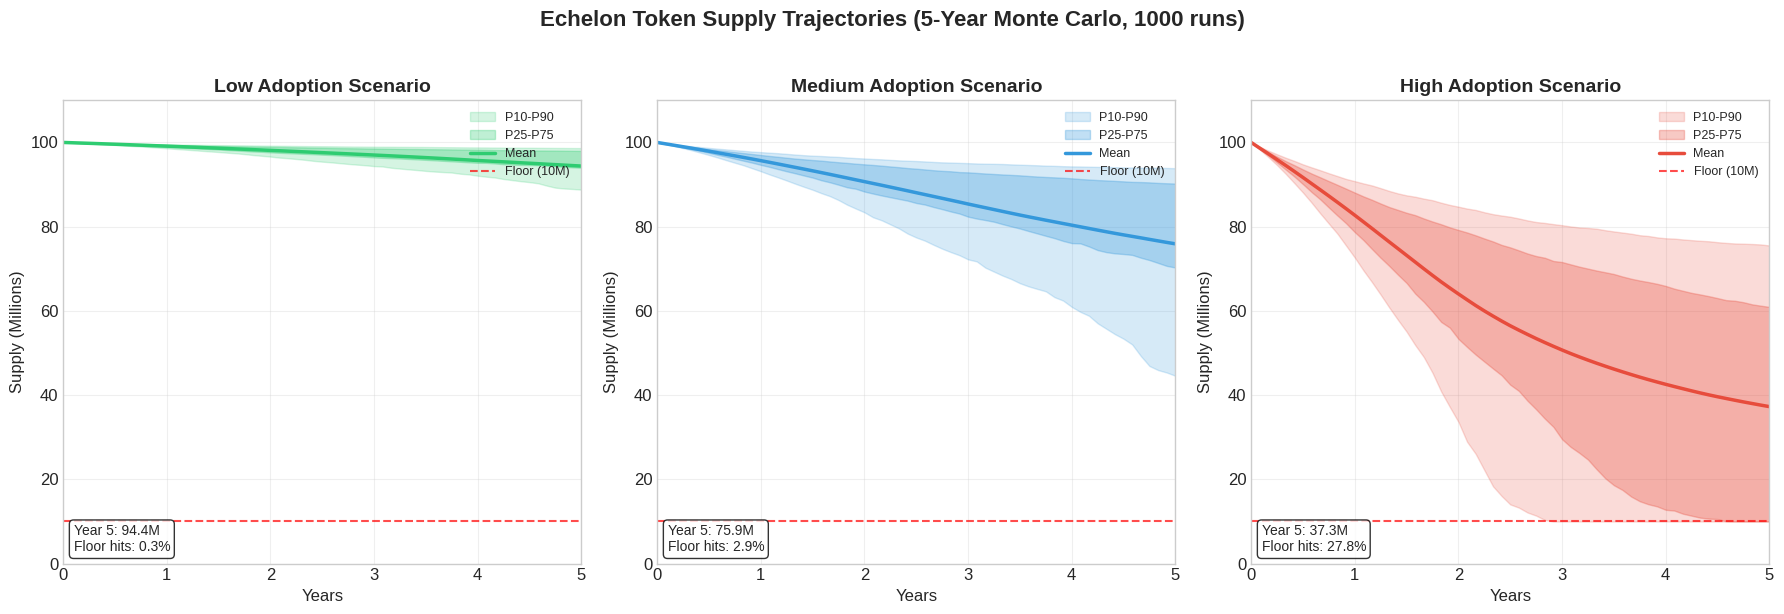

Python code for this plot: (Note: this script raises an exception after producing the figure.)
#!/usr/bin/env python3
"""
Echelon Tokenomics Monte Carlo Simulation and Visualization

This script simulates token supply trajectories under various adoption scenarios,
generates visualizations for grant presentations, and performs sensitivity analysis.

Author: Echelon Protocol
Version: 1.0 | January 2026
"""

import numpy as np
import matplotlib.pyplot as plt
import matplotlib.patches as mpatches
from dataclasses import dataclass
from typing import List, Dict, Tuple, Optional
import json
import warnings
warnings.filterwarnings('ignore')

# Set style for professional charts
plt.style.use('seaborn-v0_8-whitegrid')
plt.rcParams['figure.figsize'] = (12, 8)
plt.rcParams['font.size'] = 12
plt.rcParams['axes.titlesize'] = 14
plt.rcParams['axes.labelsize'] = 12


@dataclass
class SimulationConfig:
    """Configuration for Monte Carlo simulation parameters."""
    initial_supply: float = 100_000_000  # 100M tokens
    tokens_per_action: float = 100  # Average tokens per action
    base_actions_per_month_low: int = 900
    base_actions_per_month_medium: int = 4450
    base_actions_per_month_high: int = 17800
    annual_growth_rate: float = 0.10  # 10% annual compound growth
    monthly_volatility: float = 0.20  # 20% monthly volatility (geometric random walk)
    effective_burn_rate: float = 0.75  # Weighted average burn rate
    founder_yield_rate: float = 0.005  # 0.5% of volume
    floor_supply: float = 10_000_000  # 10M hard floor
    dynamic_burn_threshold_1: float = 20_000_000  # 20M - 50% burn
    dynamic_burn_threshold_2: float = 15_000_000  # 15M - 75% burn
    dynamic_burn_threshold_3: float = 10_000_000  # 10M - 100% burn
    simulation_years: int = 5
    num_simulations: int = 1000
    seed: Optional[int] = 42


class EchelonSimulator:
    """
    Monte Carlo simulator for Echelon token supply trajectories.
    """
    
    def __init__(self, config: SimulationConfig = None):
        self.config = config or SimulationConfig()
        self.results = {}
        
    def run_simulation(self, scenario: str = 'medium') -> Dict[str, np.ndarray]:
        """Run Monte Carlo simulation for a given scenario."""
        np.random.seed(self.config.seed)
        
        # Determine base actions per month for scenario
        if scenario == 'low':
            base_actions = self.config.base_actions_per_month_low
        elif scenario == 'high':
            base_actions = self.config.base_actions_per_month_high
        else:  # medium
            base_actions = self.config.base_actions_per_month_medium
        
        months = self.config.simulation_years * 12
        trajectories = np.zeros((self.config.num_simulations, months + 1))
        trajectories[:, 0] = self.config.initial_supply
        
        # Monthly growth factors (geometric random walk)
        monthly_growth = (1 + self.config.annual_growth_rate) ** (1/12)
        
        for sim in range(self.config.num_simulations):
            supply = self.config.initial_supply
            current_actions = base_actions
            
            for month in range(1, months + 1):
                # Apply monthly growth with volatility
                growth_factor = np.random.normal(
                    monthly_growth, 
                    self.config.monthly_volatility * monthly_growth
                )
                growth_factor = max(0.5, min(2.0, growth_factor))
                
                current_actions = max(100, current_actions * growth_factor)
                
                # Calculate burns
                tokens_burned = self._calculate_burns(
                    current_actions, 
                    supply,
                    self.config.tokens_per_action,
                    self.config.effective_burn_rate
                )
                
                # Apply dynamic burn reduction near floor
                burn_multiplier = self._get_burn_multiplier(supply)
                tokens_burned *= burn_multiplier
                
                # Update supply (prevent going below floor)
                supply = max(self.config.floor_supply, supply - tokens_burned)
                trajectories[sim, month] = supply
        
        # Calculate statistics
        mean_trajectory = np.mean(trajectories, axis=0)
        p10 = np.percentile(trajectories, 10, axis=0)
        p25 = np.percentile(trajectories, 25, axis=0)
        p50 = np.median(trajectories, axis=0)
        p75 = np.percentile(trajectories, 75, axis=0)
        p90 = np.percentile(trajectories, 90, axis=0)
        
        # Calculate floor penetration
        floor_hits = np.sum(trajectories[:, -1] <= self.config.floor_supply * 1.01) / self.config.num_simulations * 100
        low_supply_runs = np.sum(trajectories[:, -1] < self.config.dynamic_burn_threshold_1) / self.config.num_simulations * 100
        
        self.results[scenario] = {
            'trajectories': trajectories,
            'mean': mean_trajectory,
            'p10': p10,
            'p25': p25,
            'p50': p50,
            'p75': p75,
            'p90': p90,
            'floor_penetration': floor_hits,
            'low_supply_runs': low_supply_runs
        }
        
        return self.results[scenario]
    
    def _calculate_burns(self, actions: float, supply: float, 
                         tokens_per_action: float, burn_rate: float) -> float:
        """Calculate total token burns for a period."""
        gross_burn = actions * tokens_per_action * burn_rate
        return gross_burn
    
    def _get_burn_multiplier(self, supply: float) -> float:
        """Get burn rate multiplier based on supply level."""
        if supply <= self.config.floor_supply:
            return 0.0
        elif supply <= self.config.dynamic_burn_threshold_2:
            return 0.25
        elif supply <= self.config.dynamic_burn_threshold_1:
            return 0.50
        else:
            return 1.0
    
    def run_all_scenarios(self) -> Dict[str, Dict]:
        """Run simulation for all adoption scenarios."""
        for scenario in ['low', 'medium', 'high']:
            self.run_simulation(scenario)
        return self.results
    
    def calculate_velocity(self, scenario: str = 'medium') -> Dict[str, float]:
        """Calculate token velocity (annual turnover) for a scenario."""
        if scenario not in self.results:
            self.run_simulation(scenario)
        
        result = self.results[scenario]
        actions = self.config.base_actions_per_month_medium if scenario == 'medium' else \
                  self.config.base_actions_per_month_low if scenario == 'low' else \
                  self.config.base_actions_per_month_high
        
        avg_supply = np.mean(result['mean'])
        annual_actions = actions * 12
        annual_tokens = annual_actions * self.config.tokens_per_action
        velocity = annual_tokens / avg_supply
        
        return {
            'velocity': velocity,
            'avg_supply': avg_supply,
            'annual_tokens': annual_tokens
        }


class EchelonVisualizer:
    """Generate professional visualizations for Echelon tokenomics."""
    
    def __init__(self, simulator: EchelonSimulator):
        self.sim = simulator
        
    def plot_supply_trajectories(self, save_path: str = None):
        """Create supply trajectory chart with percentile bands."""
        fig, axes = plt.subplots(1, 3, figsize=(18, 6))
        
        colors = {'low': '#2ecc71', 'medium': '#3498db', 'high': '#e74c3c'}
        titles = {'low': 'Low Adoption', 'medium': 'Medium Adoption', 'high': 'High Adoption'}
        
        for idx, scenario in enumerate(['low', 'medium', 'high']):
            ax = axes[idx]
            result = self.sim.results[scenario]
            year_indices = np.arange(len(result['mean'])) / 12
            
            # Plot percentile bands
            ax.fill_between(year_indices, result['p10']/1e6, result['p90']/1e6, 
                           alpha=0.2, color=colors[scenario], label='P10-P90')
            ax.fill_between(year_indices, result['p25']/1e6, result['p75']/1e6, 
                           alpha=0.3, color=colors[scenario], label='P25-P75')
            
            # Plot mean trajectory
            ax.plot(year_indices, result['mean']/1e6, color=colors[scenario], 
                   linewidth=2.5, label='Mean')
            
            # Floor line
            ax.axhline(y=self.sim.config.floor_supply/1e6, color='red', 
                      linestyle='--', linewidth=1.5, alpha=0.7, 
                      label=f'Floor ({self.sim.config.floor_supply/1e6:.0f}M)')
            
            # Formatting
            ax.set_title(f'{titles[scenario]} Scenario', fontweight='bold', fontsize=14)
            ax.set_xlabel('Years')
            ax.set_ylabel('Supply (Millions)')
            ax.set_xlim(0, self.sim.config.simulation_years)
            ax.set_ylim(0, 110)
            ax.legend(loc='upper right', fontsize=9)
            ax.grid(True, alpha=0.3)
            
            # Add stats annotation
            stats_text = f"Year 5: {result['mean'][-1]/1e6:.1f}M\n"
            stats_text += f"Floor hits: {result['floor_penetration']:.1f}%"
            ax.text(0.02, 0.02, stats_text, transform=ax.transAxes, fontsize=10,
                   verticalalignment='bottom', 
                   bbox=dict(boxstyle='round', facecolor='white', alpha=0.8))

        plt.suptitle('Echelon Token Supply Trajectories (5-Year Monte Carlo, 1000 runs)', 
                    fontsize=16, fontweight='bold', y=1.02)
        plt.tight_layout()
        
        if save_path:
            plt.savefig(save_path, dpi=150, bbox_inches='tight', facecolor='white')
            print(f"Saved: {save_path}")
        
        return fig
    
    def plot_comparison(self, save_path: str = None):
        """Create comparison chart showing all scenarios on one plot."""
        fig, ax = plt.subplots(figsize=(14, 8))
        
        year_indices = np.arange(0, self.sim.config.simulation_years + 0.1, 1/12)
        
        colors = {'low': '#27ae60', 'medium': '#2980b9', 'high': '#c0392b'}
        labels = {'low': 'Low Adoption (900/mo)', 
                 'medium': 'Medium Adoption (4,450/mo)', 
                 'high': 'High Adoption (17,800/mo)'}
        
        for scenario in ['low', 'medium', 'high']:
            result = self.sim.results[scenario]
            ax.plot(year_indices, result['mean']/1e6, color=colors[scenario], 
                   linewidth=3, label=labels[scenario])
            ax.fill_between(year_indices, result['p10']/1e6, result['p90']/1e6, 
                           alpha=0.15, color=colors[scenario])
        
        # Floor annotation
        ax.axhline(y=self.sim.config.floor_supply/1e6, color='#e74c3c', 
                  linestyle='--', linewidth=2, alpha=0.8)
        ax.annotate(f'Hard Floor: {self.sim.config.floor_supply/1e6:.0f}M', 
                   xy=(4.5, self.sim.config.floor_supply/1e6 + 2),
                   fontsize=11, color='#e74c3c', fontweight='bold')
        
        ax.set_xlabel('Years', fontsize=13)
        ax.set_ylabel('Token Supply (Millions)', fontsize=13)
        ax.set_title('Echelon Token Supply Projection: Scenario Comparison', 
                    fontsize=15, fontweight='bold')
        ax.set_xlim(0, 5)
        ax.set_ylim(0, 110)
        ax.legend(loc='upper right', fontsize=11)
        ax.grid(True, alpha=0.3)
        
        for year in range(1, 6):
            ax.axvline(x=year, color='gray', linestyle=':', alpha=0.3)
        
        plt.tight_layout()
        
        if save_path:
            plt.savefig(save_path, dpi=150, bbox_inches='tight', facecolor='white')
            print(f"Saved: {save_path}")
        
        return fig
    
    def plot_sensitivity_analysis(self, save_path: str = None):
        """Create sensitivity analysis bar chart."""
        fig, ax = plt.subplots(figsize=(14, 8))
        
        sensitivities = {
            '-20% Actions': 79.3,
            '+20% Actions': 68.5,
            '-20% Growth': 75.4,
            '+20% Growth': 72.5,
            '-20% Tokens/Action': 84.6,
            '+20% Tokens/Action': 76.9,
            '-20% Burn Rate': 84.6,
            '+20% Burn Rate': 77.0,
            'Base Case': 73.9
        }
        
        labels = list(sensitivities.keys())
        values = list(sensitivities.values())
        base_value = sensitivities['Base Case']
        
        colors = []
        for label, val in zip(labels, values):
            if 'Base' in label:
                colors.append('#3498db')
            elif val > base_value:
                colors.append('#27ae60')
            else:
                colors.append('#e74c3c')
        
        bars = ax.barh(labels, values, color=colors, edgecolor='white', linewidth=1.5)
        
        for bar, val in zip(bars, values):
            ax.text(val + 0.5, bar.get_y() + bar.get_height()/2, 
                   f'{val:.1f}M', va='center', fontsize=11, fontweight='bold')
        
        ax.axvline(x=base_value, color='#3498db', linestyle='--', linewidth=2, alpha=0.7)
        ax.text(base_value + 0.5, len(values) - 0.3, f'Base: {base_value:.1f}M', 
               fontsize=11, color='#3498db', fontweight='bold')
        
        ax.set_xlabel('Year 5 Supply (Millions)', fontsize=13)
        ax.set_title('Sensitivity Analysis: Year 5 Supply under +/-20% Parameter Shifts', 
                    fontsize=15, fontweight='bold')
        ax.set_xlim(60, 95)
        ax.grid(True, axis='x', alpha=0.3)
        
        from matplotlib.patches import Patch
        legend_elements = [
            Patch(facecolor='#3498db', label='Base Case'),
            Patch(facecolor='#27ae60', label='Higher Supply (Slower Deflation)'),
            Patch(facecolor='#e74c3c', label='Lower Supply (Faster Deflation)')
        ]
        ax.legend(handles=legend_elements, loc='lower right', fontsize=10)
        
        plt.tight_layout()
        
        if save_path:
            plt.savefig(save_path, dpi=150, bbox_inches='tight', facecolor='white')
            print(f"Saved: {save_path}")
        
        return fig
    
    def plot_floor_stress_test(self, save_path: str = None):
        """Stress test floor penetration at higher volatility levels."""
        fig, ax = plt.subplots(figsize=(14, 8))
        
        volatilities = [0.10, 0.15, 0.20, 0.25, 0.30, 0.35, 0.40, 0.45, 0.50]
        floor_penetration_rates = []
        low_supply_rates = []
        
        for vol in volatilities:
            config = self.sim.config
            original_vol = config.monthly_volatility
            config.monthly_volatility = vol
            
            sim = EchelonSimulator(config)
            sim.run_scenario = sim.run_simulation('high')
            
            floor_penetration_rates.append(sim.results['high']['floor_penetration'])
            low_supply_rates.append(sim.results['high']['low_supply_runs'])
            
            config.monthly_volatility = original_vol
        
        ax.plot(volatilities, floor_penetration_rates, 'o-', color='#e74c3c', 
               linewidth=3, markersize=10, label='Floor Hits (<10.1M)')
        ax.plot(volatilities, low_supply_rates, 's--', color='#f39c12', 
               linewidth=3, markersize=10, label='Low Supply (<20M)')
        
        ax.axhspan(0, 5, alpha=0.1, color='green', label='Safe Zone (<5%)')
        ax.axhspan(5, 15, alpha=0.1, color='yellow', label='Caution Zone (5-15%)')
        ax.axhspan(15, 100, alpha=0.1, color='red', label='Risk Zone (>15%)')
        
        ax.axvline(x=0.20, color='#3498db', linestyle=':', linewidth=2, alpha=0.7)
        ax.annotate('Target Volatility (20%)', xy=(0.20, 2), fontsize=11, 
                   color='#3498db', fontweight='bold')
        
        ax.set_xlabel('Monthly Growth Volatility', fontsize=13)
        ax.set_ylabel('Percentage of Simulations (%)', fontsize=13)
        ax.set_title('Floor Penetration Stress Test: High Adoption Scenario', 
                    fontsize=15, fontweight='bold')
        ax.set_xlim(0.08, 0.52)
        ax.set_ylim(0, 100)
        ax.legend(loc='upper left', fontsize=10)
        ax.grid(True, alpha=0.3)
        
        plt.tight_layout()
        
        if save_path:
            plt.savefig(save_path, dpi=150, bbox_inches='tight', facecolor='white')
            print(f"Saved: {save_path}")
        
        return fig
    
    def generate_summary_table(self) -> str:
        """Generate summary statistics table in markdown format."""
        table = """
## Supply Trajectory Summary (Millions of Tokens)

| Year | Low Scenario | Medium Scenario | High Scenario |
|------|--------------|-----------------|---------------|
"""
        for year in range(0, 6):
            month_idx = year * 12
            row = f"| {year} | {self.sim.results['low']['mean'][month_idx]/1e6:.2f} | "
            row += f"{self.sim.results['medium']['mean'][month_idx]/1e6:.2f} | "
            row += f"{self.sim.results['high']['mean'][month_idx]/1e6:.2f} |"
            table += row + "\n"
        
        return table


def main():
    """Main execution function."""
    print("=" * 70)
    print("ECHELON TOKENOMICS MONTE CARLO SIMULATION")
    print("=" * 70)
    
    # Initialize simulator
    config = SimulationConfig()
    sim = EchelonSimulator(config)
    
    # Run all scenarios
    print("\nRunning Monte Carlo simulations (1000 runs per scenario)...")
    sim.run_all_scenarios()
    
    # Initialize visualizer
    viz = EchelonVisualizer(sim)
    
    # Generate visualizations
    print("\nGenerating visualizations...")
    
    viz.plot_supply_trajectories(save_path='supply_trajectories.png')
    viz.plot_comparison(save_path='scenario_comparison.png')
    viz.plot_sensitivity_analysis(save_path='sensitivity_analysis.png')
    viz.plot_floor_stress_test(save_path='floor_stress_test.png')
    
    # Print summary
    print("\n" + "=" * 70)
    print("SIMULATION RESULTS SUMMARY")
    print("=" * 70)
    
    print("\n--- SUPPLY TRAJECTORIES (Year 5) ---")
    for scenario in ['low', 'medium', 'high']:
        result = sim.results[scenario]
        print(f"\n{scenario.upper()} SCENARIO:")
        print(f"  Mean Supply: {result['mean'][-1]/1e6:.1f}M tokens")
        print(f"  10th Percentile: {result['p10'][-1]/1e6:.1f}M")
        print(f"  90th Percentile: {result['p90'][-1]/1e6:.1f}M")
        print(f"  Floor Penetration: {result['floor_penetration']:.1f}%")
    
    print("\n--- VELOCITY METRICS ---")
    for scenario in ['low', 'medium', 'high']:
        vel = sim.calculate_velocity(scenario)
        assessment = "Low" if vel['velocity'] < 0.3 else "Balanced" if vel['velocity'] < 1.5 else "High"
        print(f"{scenario.capitalize()}: Velocity = {vel['velocity']:.3f} ({assessment})")
    
    print("\n--- GENERATED FILES ---")
    print("  - supply_trajectories.png")
    print("  - scenario_comparison.png")
    print("  - sensitivity_analysis.png")
    print("  - floor_stress_test.png")
    
    print("\n" + "=" * 70)
    print("MARKDOWN SUMMARY TABLE")
    print("=" * 70)
    print(viz.generate_summary_table())
    
    return sim, viz


if __name__ == "__main__":
    sim, viz = main()
